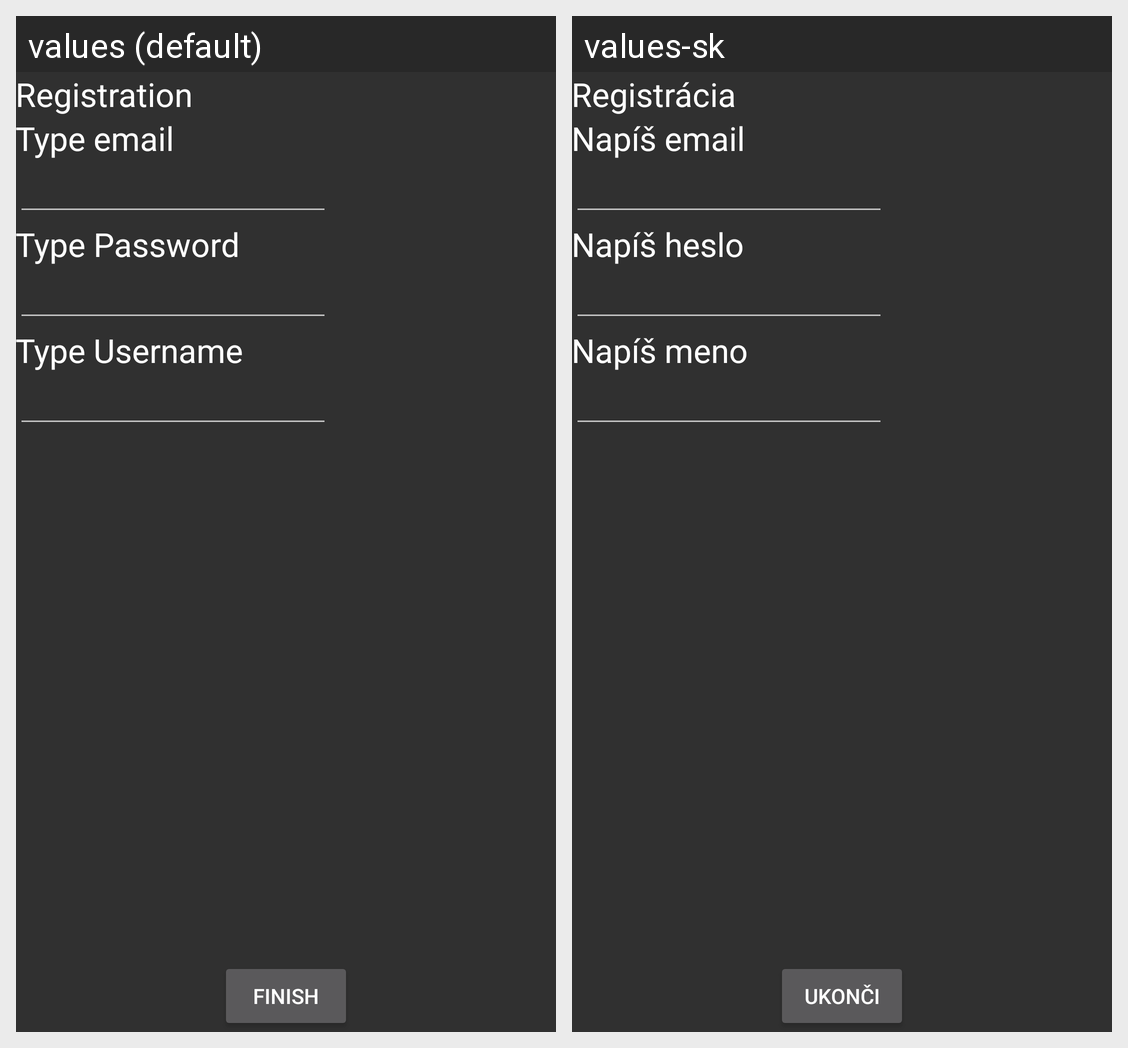

The Android screen above is rendered under two locales of the same app. Produce the string resources it draws, with the default and per-locale values.
Android screen res/layout/activity_register.xml rendered under 2 locales, left to right: values (default), values-sk. Device: Nexus 5 (rendered at 1080×1920; each locale shown at half size, 540×960, under a caption strip naming it); theme AppTheme.PopUp.
Strings drawn on this screen, with the default value and each locale's value (text and hints the layout hard-codes, and strings that could not be matched under every locale, appear in the picture but are not listed):

Registration
  values: Registration
  values-sk: Registrácia

email
  values: Type email
  values-sk: Napíš email

pass
  values: Type Password
  values-sk: Napíš heslo

userTypename
  values: Type Username
  values-sk: Napíš meno

finish
  values: Finish
  values-sk: Ukonči
